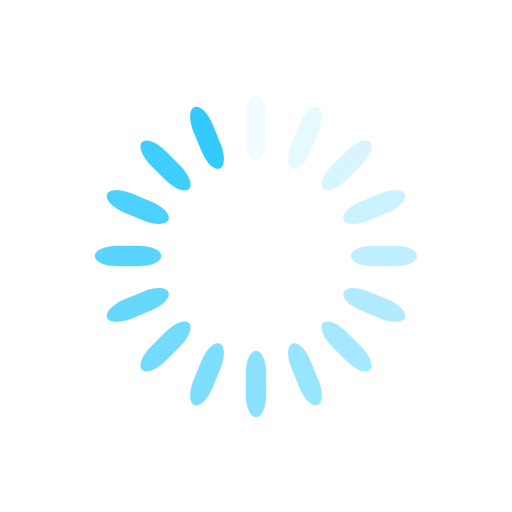
t = 0.00 s
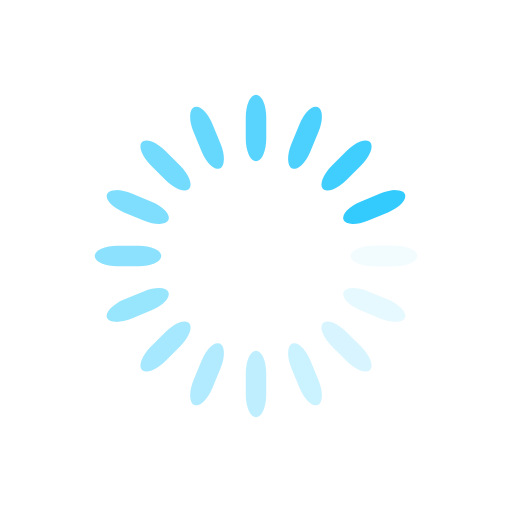
t = 0.25 s
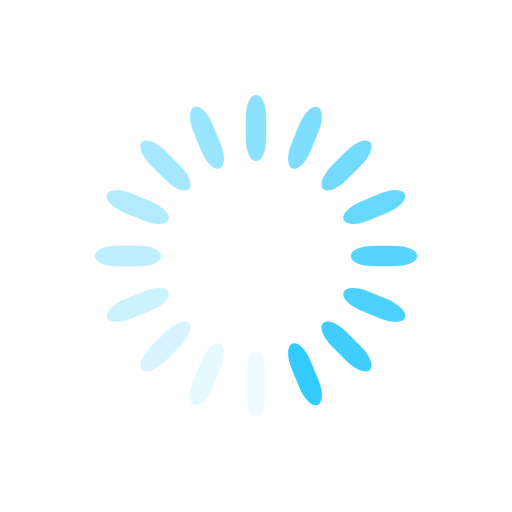
t = 0.50 s
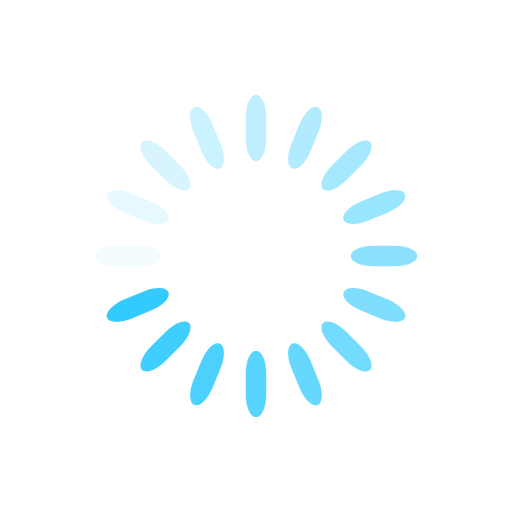
t = 0.75 s

The animated SVG that drew these frames (rendered in a browser with its animation timeline set to each time). Animation: 16 SMIL elements (animate=16); one cycle of 1.00 s, repeats indefinitely.

<?xml version="1.0" encoding="utf-8"?>
<svg xmlns="http://www.w3.org/2000/svg" xmlns:xlink="http://www.w3.org/1999/xlink" style="margin: auto; background: rgb(255, 255, 255); display: block; shape-rendering: auto; animation-play-state: running; animation-delay: 0s;" width="200px" height="200px" viewBox="0 0 100 100" preserveAspectRatio="xMidYMid">
<g transform="rotate(0 50 50)" style="animation-play-state: running; animation-delay: 0s;">
  <rect x="48" y="18.5" rx="2" ry="4.42" width="4" height="13" fill="#33cbfe" style="animation-play-state: running; animation-delay: 0s;">
    <animate attributeName="opacity" values="1;0" keyTimes="0;1" dur="1s" begin="-0.9375s" repeatCount="indefinite" style="animation-play-state: running; animation-delay: 0s;"></animate>
  </rect>
</g><g transform="rotate(22.5 50 50)" style="animation-play-state: running; animation-delay: 0s;">
  <rect x="48" y="18.5" rx="2" ry="4.42" width="4" height="13" fill="#33cbfe" style="animation-play-state: running; animation-delay: 0s;">
    <animate attributeName="opacity" values="1;0" keyTimes="0;1" dur="1s" begin="-0.875s" repeatCount="indefinite" style="animation-play-state: running; animation-delay: 0s;"></animate>
  </rect>
</g><g transform="rotate(45 50 50)" style="animation-play-state: running; animation-delay: 0s;">
  <rect x="48" y="18.5" rx="2" ry="4.42" width="4" height="13" fill="#33cbfe" style="animation-play-state: running; animation-delay: 0s;">
    <animate attributeName="opacity" values="1;0" keyTimes="0;1" dur="1s" begin="-0.8125s" repeatCount="indefinite" style="animation-play-state: running; animation-delay: 0s;"></animate>
  </rect>
</g><g transform="rotate(67.5 50 50)" style="animation-play-state: running; animation-delay: 0s;">
  <rect x="48" y="18.5" rx="2" ry="4.42" width="4" height="13" fill="#33cbfe" style="animation-play-state: running; animation-delay: 0s;">
    <animate attributeName="opacity" values="1;0" keyTimes="0;1" dur="1s" begin="-0.75s" repeatCount="indefinite" style="animation-play-state: running; animation-delay: 0s;"></animate>
  </rect>
</g><g transform="rotate(90 50 50)" style="animation-play-state: running; animation-delay: 0s;">
  <rect x="48" y="18.5" rx="2" ry="4.42" width="4" height="13" fill="#33cbfe" style="animation-play-state: running; animation-delay: 0s;">
    <animate attributeName="opacity" values="1;0" keyTimes="0;1" dur="1s" begin="-0.6875s" repeatCount="indefinite" style="animation-play-state: running; animation-delay: 0s;"></animate>
  </rect>
</g><g transform="rotate(112.5 50 50)" style="animation-play-state: running; animation-delay: 0s;">
  <rect x="48" y="18.5" rx="2" ry="4.42" width="4" height="13" fill="#33cbfe" style="animation-play-state: running; animation-delay: 0s;">
    <animate attributeName="opacity" values="1;0" keyTimes="0;1" dur="1s" begin="-0.625s" repeatCount="indefinite" style="animation-play-state: running; animation-delay: 0s;"></animate>
  </rect>
</g><g transform="rotate(135 50 50)" style="animation-play-state: running; animation-delay: 0s;">
  <rect x="48" y="18.5" rx="2" ry="4.42" width="4" height="13" fill="#33cbfe" style="animation-play-state: running; animation-delay: 0s;">
    <animate attributeName="opacity" values="1;0" keyTimes="0;1" dur="1s" begin="-0.5625s" repeatCount="indefinite" style="animation-play-state: running; animation-delay: 0s;"></animate>
  </rect>
</g><g transform="rotate(157.5 50 50)" style="animation-play-state: running; animation-delay: 0s;">
  <rect x="48" y="18.5" rx="2" ry="4.42" width="4" height="13" fill="#33cbfe" style="animation-play-state: running; animation-delay: 0s;">
    <animate attributeName="opacity" values="1;0" keyTimes="0;1" dur="1s" begin="-0.5s" repeatCount="indefinite" style="animation-play-state: running; animation-delay: 0s;"></animate>
  </rect>
</g><g transform="rotate(180 50 50)" style="animation-play-state: running; animation-delay: 0s;">
  <rect x="48" y="18.5" rx="2" ry="4.42" width="4" height="13" fill="#33cbfe" style="animation-play-state: running; animation-delay: 0s;">
    <animate attributeName="opacity" values="1;0" keyTimes="0;1" dur="1s" begin="-0.4375s" repeatCount="indefinite" style="animation-play-state: running; animation-delay: 0s;"></animate>
  </rect>
</g><g transform="rotate(202.5 50 50)" style="animation-play-state: running; animation-delay: 0s;">
  <rect x="48" y="18.5" rx="2" ry="4.42" width="4" height="13" fill="#33cbfe" style="animation-play-state: running; animation-delay: 0s;">
    <animate attributeName="opacity" values="1;0" keyTimes="0;1" dur="1s" begin="-0.375s" repeatCount="indefinite" style="animation-play-state: running; animation-delay: 0s;"></animate>
  </rect>
</g><g transform="rotate(225 50 50)" style="animation-play-state: running; animation-delay: 0s;">
  <rect x="48" y="18.5" rx="2" ry="4.42" width="4" height="13" fill="#33cbfe" style="animation-play-state: running; animation-delay: 0s;">
    <animate attributeName="opacity" values="1;0" keyTimes="0;1" dur="1s" begin="-0.3125s" repeatCount="indefinite" style="animation-play-state: running; animation-delay: 0s;"></animate>
  </rect>
</g><g transform="rotate(247.5 50 50)" style="animation-play-state: running; animation-delay: 0s;">
  <rect x="48" y="18.5" rx="2" ry="4.42" width="4" height="13" fill="#33cbfe" style="animation-play-state: running; animation-delay: 0s;">
    <animate attributeName="opacity" values="1;0" keyTimes="0;1" dur="1s" begin="-0.25s" repeatCount="indefinite" style="animation-play-state: running; animation-delay: 0s;"></animate>
  </rect>
</g><g transform="rotate(270 50 50)" style="animation-play-state: running; animation-delay: 0s;">
  <rect x="48" y="18.5" rx="2" ry="4.42" width="4" height="13" fill="#33cbfe" style="animation-play-state: running; animation-delay: 0s;">
    <animate attributeName="opacity" values="1;0" keyTimes="0;1" dur="1s" begin="-0.1875s" repeatCount="indefinite" style="animation-play-state: running; animation-delay: 0s;"></animate>
  </rect>
</g><g transform="rotate(292.5 50 50)" style="animation-play-state: running; animation-delay: 0s;">
  <rect x="48" y="18.5" rx="2" ry="4.42" width="4" height="13" fill="#33cbfe" style="animation-play-state: running; animation-delay: 0s;">
    <animate attributeName="opacity" values="1;0" keyTimes="0;1" dur="1s" begin="-0.125s" repeatCount="indefinite" style="animation-play-state: running; animation-delay: 0s;"></animate>
  </rect>
</g><g transform="rotate(315 50 50)" style="animation-play-state: running; animation-delay: 0s;">
  <rect x="48" y="18.5" rx="2" ry="4.42" width="4" height="13" fill="#33cbfe" style="animation-play-state: running; animation-delay: 0s;">
    <animate attributeName="opacity" values="1;0" keyTimes="0;1" dur="1s" begin="-0.0625s" repeatCount="indefinite" style="animation-play-state: running; animation-delay: 0s;"></animate>
  </rect>
</g><g transform="rotate(337.5 50 50)" style="animation-play-state: running; animation-delay: 0s;">
  <rect x="48" y="18.5" rx="2" ry="4.42" width="4" height="13" fill="#33cbfe" style="animation-play-state: running; animation-delay: 0s;">
    <animate attributeName="opacity" values="1;0" keyTimes="0;1" dur="1s" begin="0s" repeatCount="indefinite" style="animation-play-state: running; animation-delay: 0s;"></animate>
  </rect>
</g>
<!-- [ldio] generated by https://loading.io/ --></svg>
